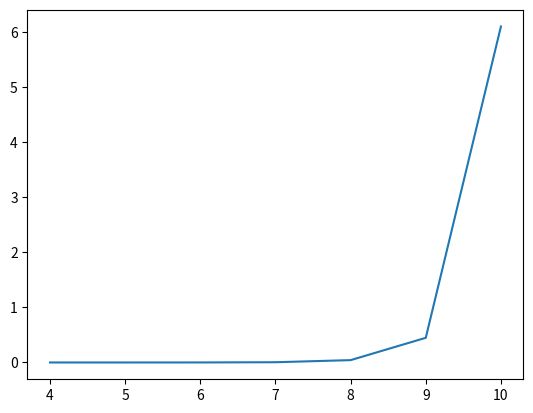

Source code (Python):
import itertools
import random
import time
import matplotlib.pyplot as plt

def generate_random_jobs(count, seed=None):
    random.seed(seed)
    return [(random.randint(1, 10), random.randint(1, 10)) for _ in range(count)]


def calculate_total_processing_time(order, jobs):
    machine_1_time = 0
    machine_2_time = 0

    for i in order:
        machine_1_time += jobs[i][0]
        machine_2_time = max(machine_1_time, machine_2_time) + jobs[i][1]

    return machine_2_time


def brute_force_johnson(jobs):
    n = len(jobs)
    all_orders = list(itertools.permutations(range(n)))
    
    min_total_time = float('inf')
    optimal_order = None
    
    for order in all_orders:
        total_time = calculate_total_processing_time(order, jobs)
        if total_time < min_total_time:
            min_total_time = total_time
            optimal_order = order
    
    return optimal_order


def main():
    # jobs - время обработки (x, y), где x - время на 1 станке, y - время на 2 станке
    min_job_count = 4
    max_job_count = 10
    seed_value = 41

    x = []
    y = []

    for i in range(min_job_count, max_job_count + 1):
        start_time = time.time()
        
        jobs =  generate_random_jobs(i, seed = seed_value)
        optimal_order = brute_force_johnson(jobs)

        end_time = time.time()
        execution_time = end_time - start_time
        x.append(i)
        y.append(execution_time)
        
        print(f"----------- {i} ДЕТАЛИ(-ЛЬ) -----------")
        print(f"Информация о деталях: {jobs}")   
        print(f"Оптимальный порядок выполнения задач: {optimal_order}")
        print(f"Время выполнения: {execution_time} сек.")
        print("\n")

    plt.xticks(range(min(x), max(x)+1, 1))
    plt.plot(x, y)
    plt.show()

if __name__ == "__main__":
    main()